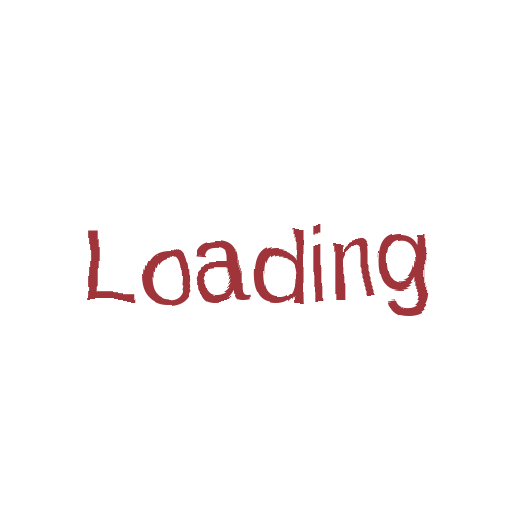
t = 0.00 s
t = 0.18 s: frame unchanged from t = 0.00 s, image omitted
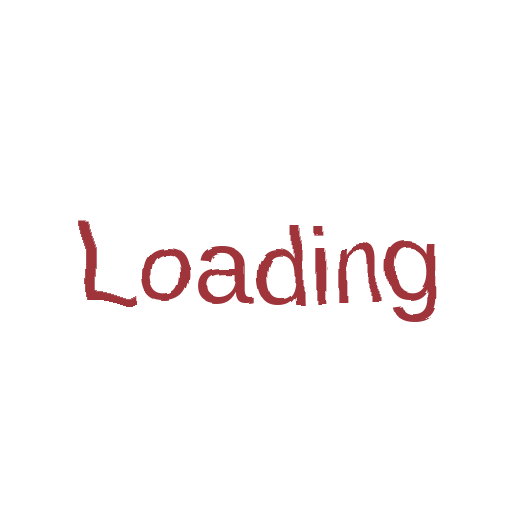
t = 0.33 s
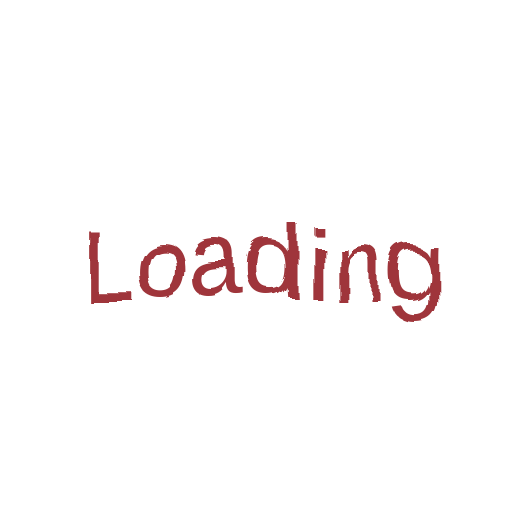
t = 0.50 s
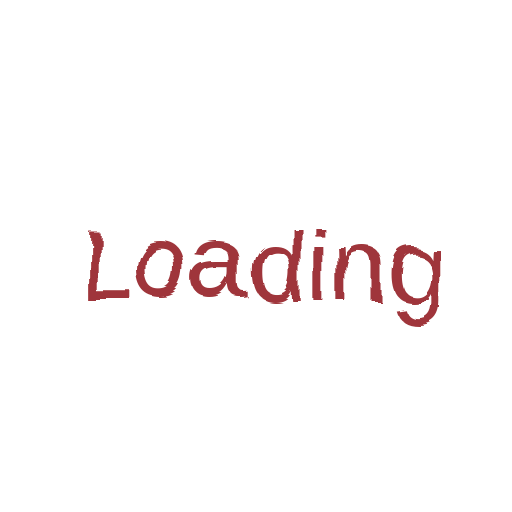
t = 0.68 s
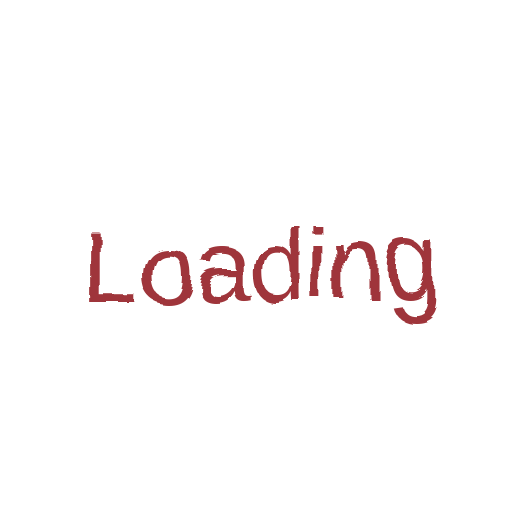
t = 0.83 s

The animated SVG that drew these frames (rendered in a browser with its animation timeline set to each time). Animation: 1 SMIL element (animate=1); one cycle of 1.00 s, repeats indefinitely.

<svg width="200px"  height="200px"  xmlns="http://www.w3.org/2000/svg" viewBox="0 0 100 100" preserveAspectRatio="xMidYMid" class="lds-squiggle" style="background: none;"><defs><filter ng-attr-id="{{config.filterid1}}" id="lds-squiggle-filterid-20be31115cc69"><feTurbulence baseFrequency="0.03" numOctaves="3" seed="4" result="turb"><animate attributeName="seed" calcMode="discrete" values="0;1;2;3;4;5;6;7;8;9;0" keyTimes="0;0.1;0.2;0.3;0.4;0.5;0.6;0.7;0.8;0.9;1" dur="1s" repeatCount="indefinite"></animate></feTurbulence><feDisplacementMap in="SourceGraphic" in2="turb" scale="5"></feDisplacementMap></filter></defs><text x="50" y="50" dy="0.38em" text-anchor="middle" ng-attr-fill="{{config.color}}" ng-attr-font-family="{{config.fontFamily}}" ng-attr-font-size="{{config.fontSize}}" filter="url(#lds-squiggle-filterid-20be31115cc69)" fill="#9f353a" font-family="Arial" font-size="20">Loading</text></svg>
